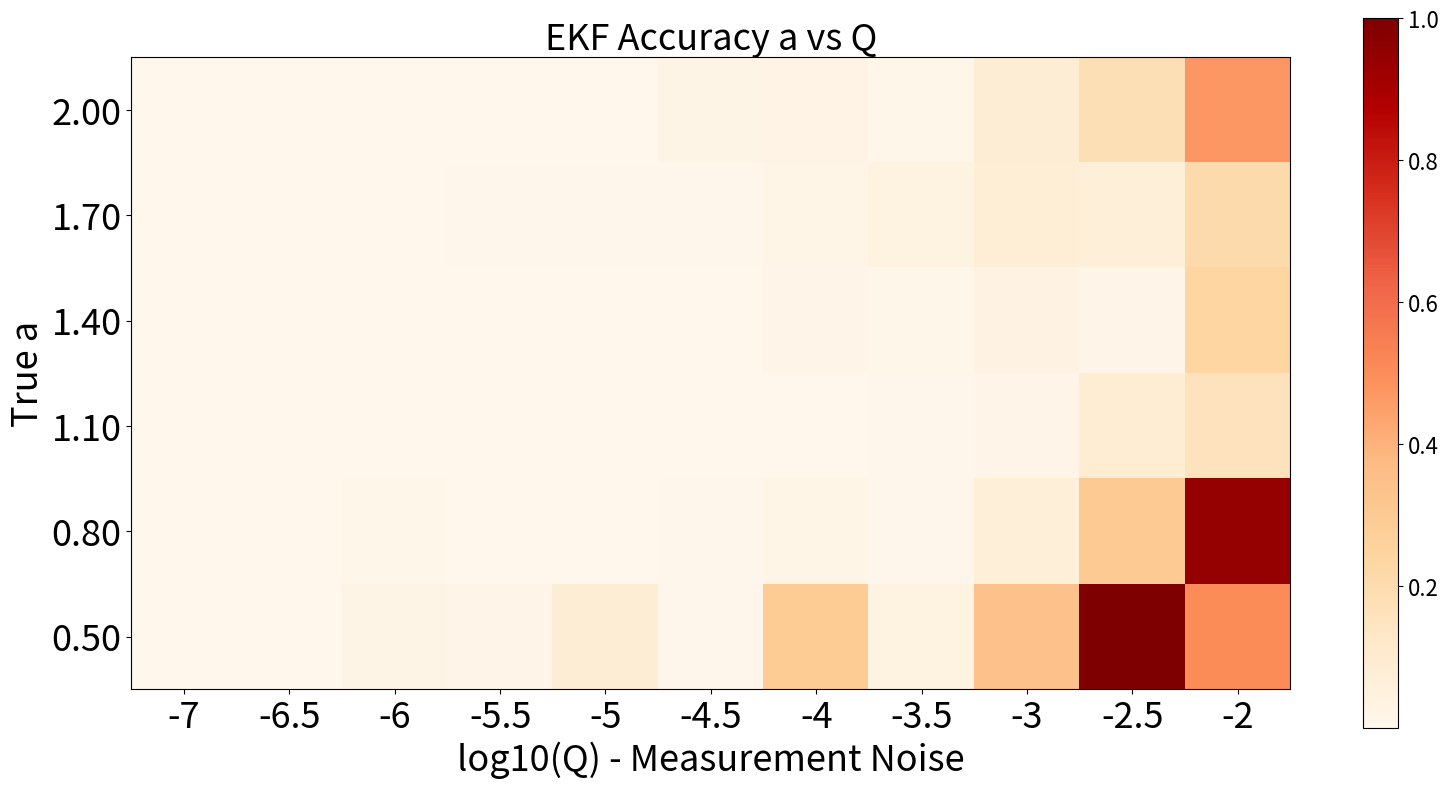
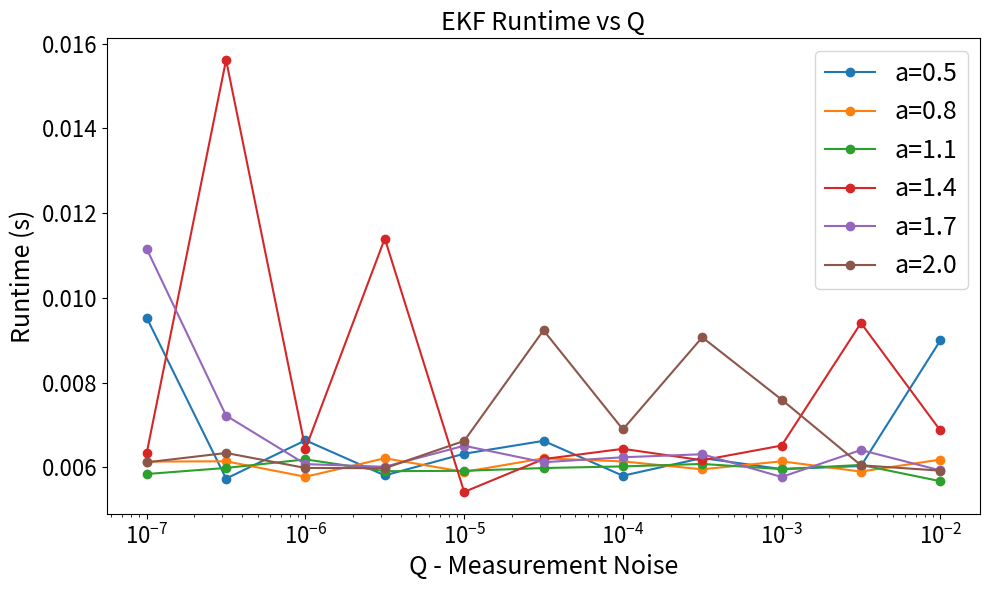

Source code (Python) for these figures, in order:
import numpy as np
import matplotlib.pyplot as plt
import time

plt.rcParams.update({'axes.labelsize': 18, 'xtick.labelsize': 16, 'ytick.labelsize': 16})
seed = 3132004 # Best chosen seed
rng = np.random.default_rng(seed)

def tent_map(x, a): # Function for Tent
    return a * np.minimum(x, 1 - x)

sigma_Q = 0.5  # Controls Variability of Q_k
def ekf_tent_a_estimation(a_true, a_guess, rng, n_steps=100, Q=1e-5, x0_true=0.7, x0_hat=0.7):
    t0 = time.perf_counter()
    Q_seq = Q * np.exp(sigma_Q * rng.normal(size = n_steps)) 
    x_true = np.zeros(n_steps)
    y_meas = np.zeros(n_steps)
    x_true[0] = x0_true
    y_meas[0] = x_true[0] + rng.normal(0, np.sqrt(Q_seq[0]))
    for k in range(1, n_steps):
        x_true[k] = tent_map(x_true[k-1], a_true)
        y_meas[k] = x_true[k] + rng.normal(0, np.sqrt(Q_seq[k]))
    
    x_hat = np.zeros(n_steps)
    a_hat = np.zeros(n_steps)
    x_hat[0], a_hat[0] = x0_hat, a_guess
    P = np.eye(2)
    C = np.array([[1, 0]])

    for k in range(1, n_steps):
        x_prev, a_prev = x_hat[k-1], a_hat[k-1]
        x_pred = tent_map(x_prev, a_prev)
        a_pred = a_prev
        s_pred = np.array([[x_pred], [a_pred]])

        if x_prev < 0.5:
            dphidx = a_prev
            dphida = x_prev 
        elif x_prev > 0.5:
            dphidx = -a_prev
            dphida = 1 - x_prev
        else:
            dphidx = 0
            dphida = 0.5

        Phi = np.array([[dphidx, dphida],
                        [0,   1]])
        P_pred = Phi @ P @ Phi.T

        y_pred = (C @ s_pred)[0, 0]
        innovation = y_meas[k] - y_pred
        S = (C @ P_pred @ C.T)[0, 0] + Q_seq[k]

        K = (P_pred @ C.T) / S
        s_upd = s_pred + K * innovation
        P = (np.eye(2) - K @ C) @ P_pred

        s_upd = np.asarray(s_upd).reshape(-1)
        x_hat[k], a_hat[k] = s_upd[0], s_upd[1]
    
    t1 = time.perf_counter()
    runtime = t1 - t0
    return a_hat[-1], runtime

a_true_list = [0.5, 0.8, 1.1, 1.4, 1.7, 2-1e-8] # Run Experiment
Q_list = np.logspace(-7, -2, 11, base = 10)
a_guess = 1
n_steps = 100
heat = np.zeros((len(a_true_list), len(Q_list)))
times = np.zeros_like(heat)

for i, a_true in enumerate(a_true_list): # Create Grid
    for j, Q in enumerate(Q_list):
        a_final, runtime = ekf_tent_a_estimation(a_true, a_guess, rng, n_steps, Q)
        times[i, j] = runtime
        heat[i, j] = abs(a_true - a_final)

heat_normalized = (heat / np.max(heat)) # Normalize Metrics
times_normalized = times / np.max(times)
times_normalized = (times_normalized - np.min(times_normalized))
times_normalized /= np.max(times_normalized)
times_normalized = 0.2 + 0.8 * times_normalized

fig, ax = plt.subplots(figsize=(16, 8))
im = ax.imshow(heat_normalized, cmap='OrRd', origin='lower')
exponents = np.linspace(-7, -2, len(Q_list))

ax.set_xticks(np.arange(len(Q_list)))
ax.set_xticklabels([f'{e:g}' for e in exponents])
ax.set_yticks(np.arange(len(a_true_list)))
ax.set_yticklabels([f'{r:.2f}' for r in a_true_list])
ax.tick_params(axis='both', which='major', labelsize=26)
ax.set_xlabel('log10(Q) - Measurement Noise', fontsize=26)
ax.set_ylabel('True a', fontsize=26)
ax.set_title('EKF Accuracy a vs Q', fontsize=26)
fig.colorbar(im, ax=ax)

plt.tight_layout()
plt.show()
fig2, ax2 = plt.subplots(figsize=(10, 6))
for i, a_true in enumerate(a_true_list):
    ax2.plot(Q_list, times[i], marker='o', label=f"a={a_true:.1f}")

ax2.set_xscale('log')
ax2.tick_params(axis='both', which='major', labelsize=16)
ax2.set_xlabel("Q - Measurement Noise", fontsize=18)
ax2.set_ylabel("Runtime (s)", fontsize=18)
ax2.set_title("EKF Runtime vs Q", fontsize=18)
ax2.legend(fontsize=18)

plt.tight_layout()
plt.show()
